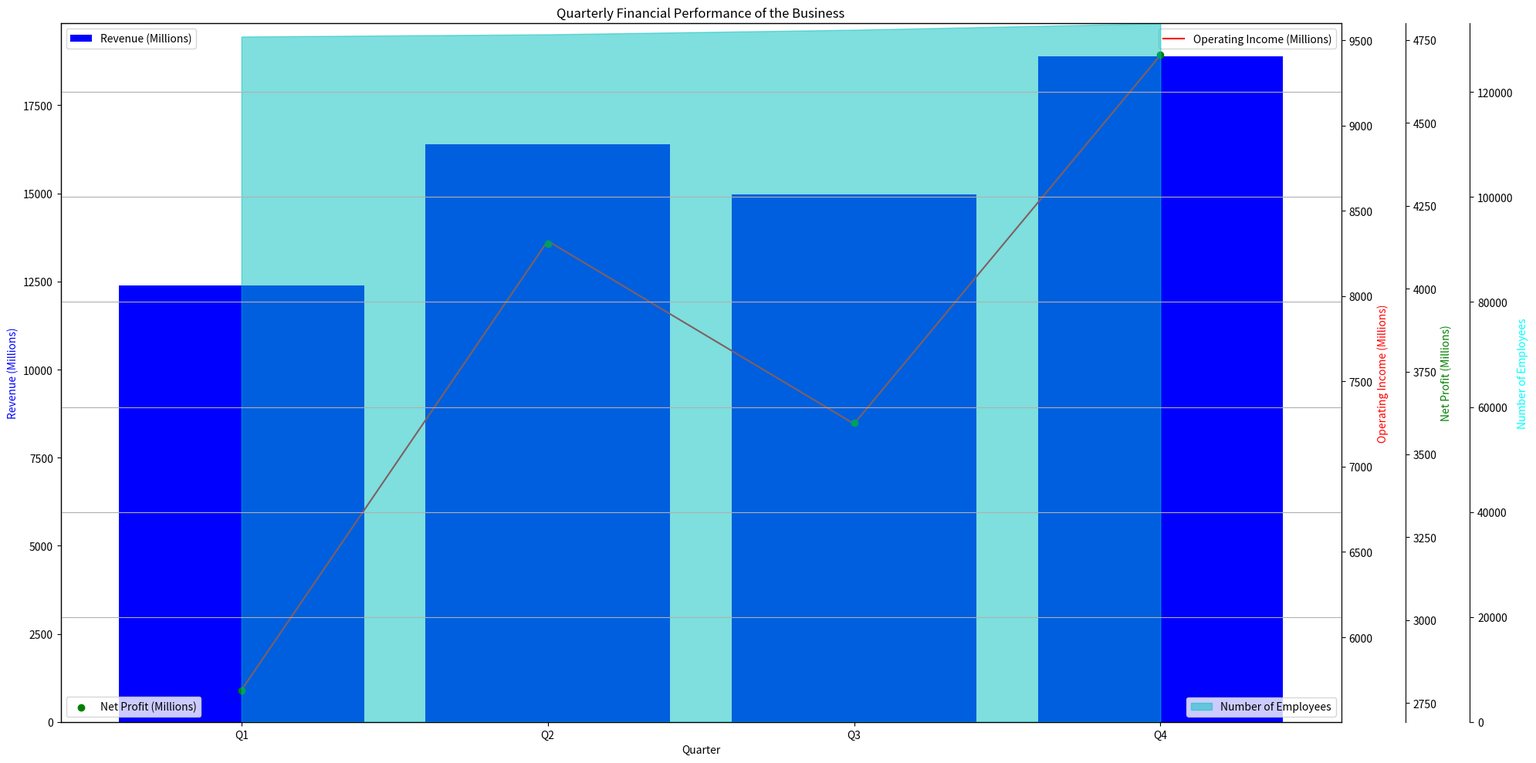

Source code (Python): (Note: this script raises an exception after producing the figure.)
import matplotlib.pyplot as plt
import numpy as np

# Define the data
data_str = np.array([['Quarter', 'Revenue (Millions)', 'Operating Income (Millions)', 'Net Profit (Millions)', 'Number of Employees'],
                    ['Q1', 12387, 5690, 2789, 130580], 
                    ['Q2', 16400, 8323, 4135, 131005], 
                    ['Q3', 14962, 7251, 3596, 131880],
                    ['Q4', 18880, 9412, 4704, 133090]])

# Convert data into the three variables
data_labels = data_str[0,1:]
line_labels = data_str[1:,0]
data = data_str[1:,1:].astype(float)

# Create the figure
plt.figure(figsize=(20,10))
ax1 = plt.subplot(111)

# Create the bar chart for the first column of data
ax1.bar(line_labels, data[:,0], color='b', label = data_labels[0])
ax1.set_xlabel('Quarter')
ax1.set_ylabel(data_labels[0])
ax1.yaxis.label.set_color('blue')
plt.title('Quarterly Financial Performance of the Business')

# Create the line chart for the second column of data
ax2 = ax1.twinx()
ax2.plot(line_labels, data[:,1], 'r-', label = data_labels[1])
ax2.set_ylabel(data_labels[1])
ax2.yaxis.label.set_color('red')

# Create the scatter chart for the third column of data
if data.shape[1] > 2:
    ax3 = ax1.twinx()
    ax3.scatter(line_labels, data[:,2], color='g', label = data_labels[2])
    ax3.spines['right'].set_position(('outward', 60)) 
    ax3.set_ylabel(data_labels[2])
    ax3.yaxis.label.set_color('green')
    
# Create the area chart for the fourth column of data, 
if data.shape[1] > 3:
    ax4 = ax1.twinx()
    ax4.fill_between(line_labels, data[:,3], color='c', alpha=0.5, label=data_labels[3])
    ax4.spines['right'].set_position(('outward', 120)) 
    ax4.set_ylabel(data_labels[3])
    ax4.yaxis.label.set_color('cyan')   

ax1.legend(loc='upper left')
ax2.legend(loc='upper right')
if data.shape[1] > 2:
    ax3.legend(loc='lower left')
if data.shape[1] > 3:
    ax4.legend(loc='lower right')

plt.grid()
plt.autoscale(enable=True, axis='both', tight=True)
plt.tight_layout() 
plt.savefig('/cpfs01/user/yehancheng/workspace/datasets/SimChartV2/demo/multi-axes/png/112_202312310108.png')
plt.clf()
